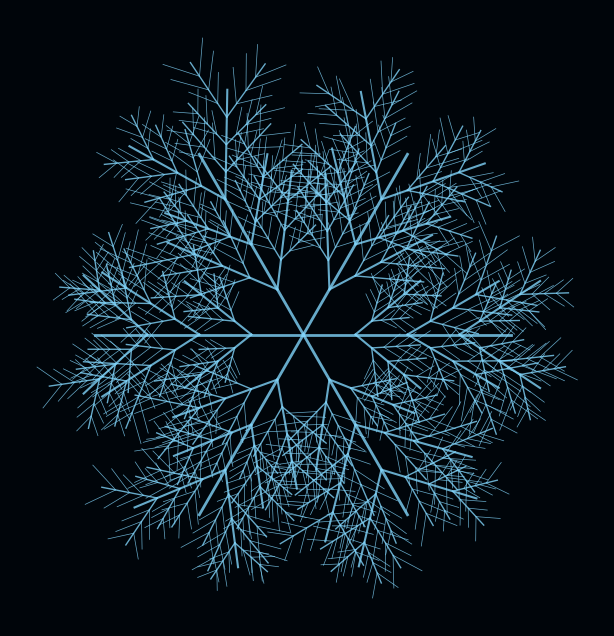

Reproduce this figure in Python.
'''
Copo de Nieve Variante
Modifica la curva de Koch con matplotlib para crear un copo de nieve con picos alternos hacia arriba/abajo. Usa 6 lados en lugar de 3 y ángulos variables (60°,120°). Experimenta con orden 5 y colores degradé por profundidad recursiva.
​'''

# Ejercicio 11: Copo de Nieve Variante con matplotlib

import matplotlib.pyplot as plt
import numpy as np
import random

def dibujar_brazo(ax, x, y, angulo, longitud, orden, color):
    if orden == 0:
        return
    
    # Calcular destino del segmento principal
    x_dest = x + longitud * np.cos(angulo)
    y_dest = y + longitud * np.sin(angulo)
    
    # Dibujar el segmento
    ax.plot([x, x_dest], [y, y_dest], color=color, lw=orden*0.5, alpha=0.8)
    
    # Generar ramificaciones laterales (simetría del brazo)
    # Se ramifica en puntos intermedios del segmento actual
    num_ramas = 3
    for i in range(1, num_ramas + 1):
        # Punto de ramificación
        px = x + (x_dest - x) * (i / (num_ramas + 1))
        py = y + (y_dest - y) * (i / (num_ramas + 1))
        
        # Ángulo y longitud de las ramas (aleatoriedad controlada)
        ang_rama = np.radians(random.uniform(30, 45))
        nueva_long = longitud * random.uniform(0.4, 0.6)
        
        # Rama izquierda
        dibujar_brazo(ax, px, py, angulo + ang_rama, nueva_long, orden - 1, color)
        # Rama derecha
        dibujar_brazo(ax, px, py, angulo - ang_rama, nueva_long, orden - 1, color)

def generar_copo_dendritico():
    fig, ax = plt.subplots(figsize=(8, 8), facecolor='#00050a')
    ax.set_aspect('equal')
    ax.axis('off')
    
    # Parámetros globales del copo
    color_hielo = random.choice(['#E0F7FA', '#B2EBF2', '#FFFFFF', '#81D4FA'])
    orden_recursivo = 4
    longitud_base = 100
    
    # Un copo real siempre tiene 6 ejes principales
    # Semilla aleatoria fija para reproducibilidad (comentar para asimetría natural)
    random.seed(42)
    for i in range(6):
        angulo_eje = np.radians(i * 60)
        dibujar_brazo(ax, 0, 0, angulo_eje, longitud_base, orden_recursivo, color_hielo)
    
    plt.show()

# Ejecución
generar_copo_dendritico()
